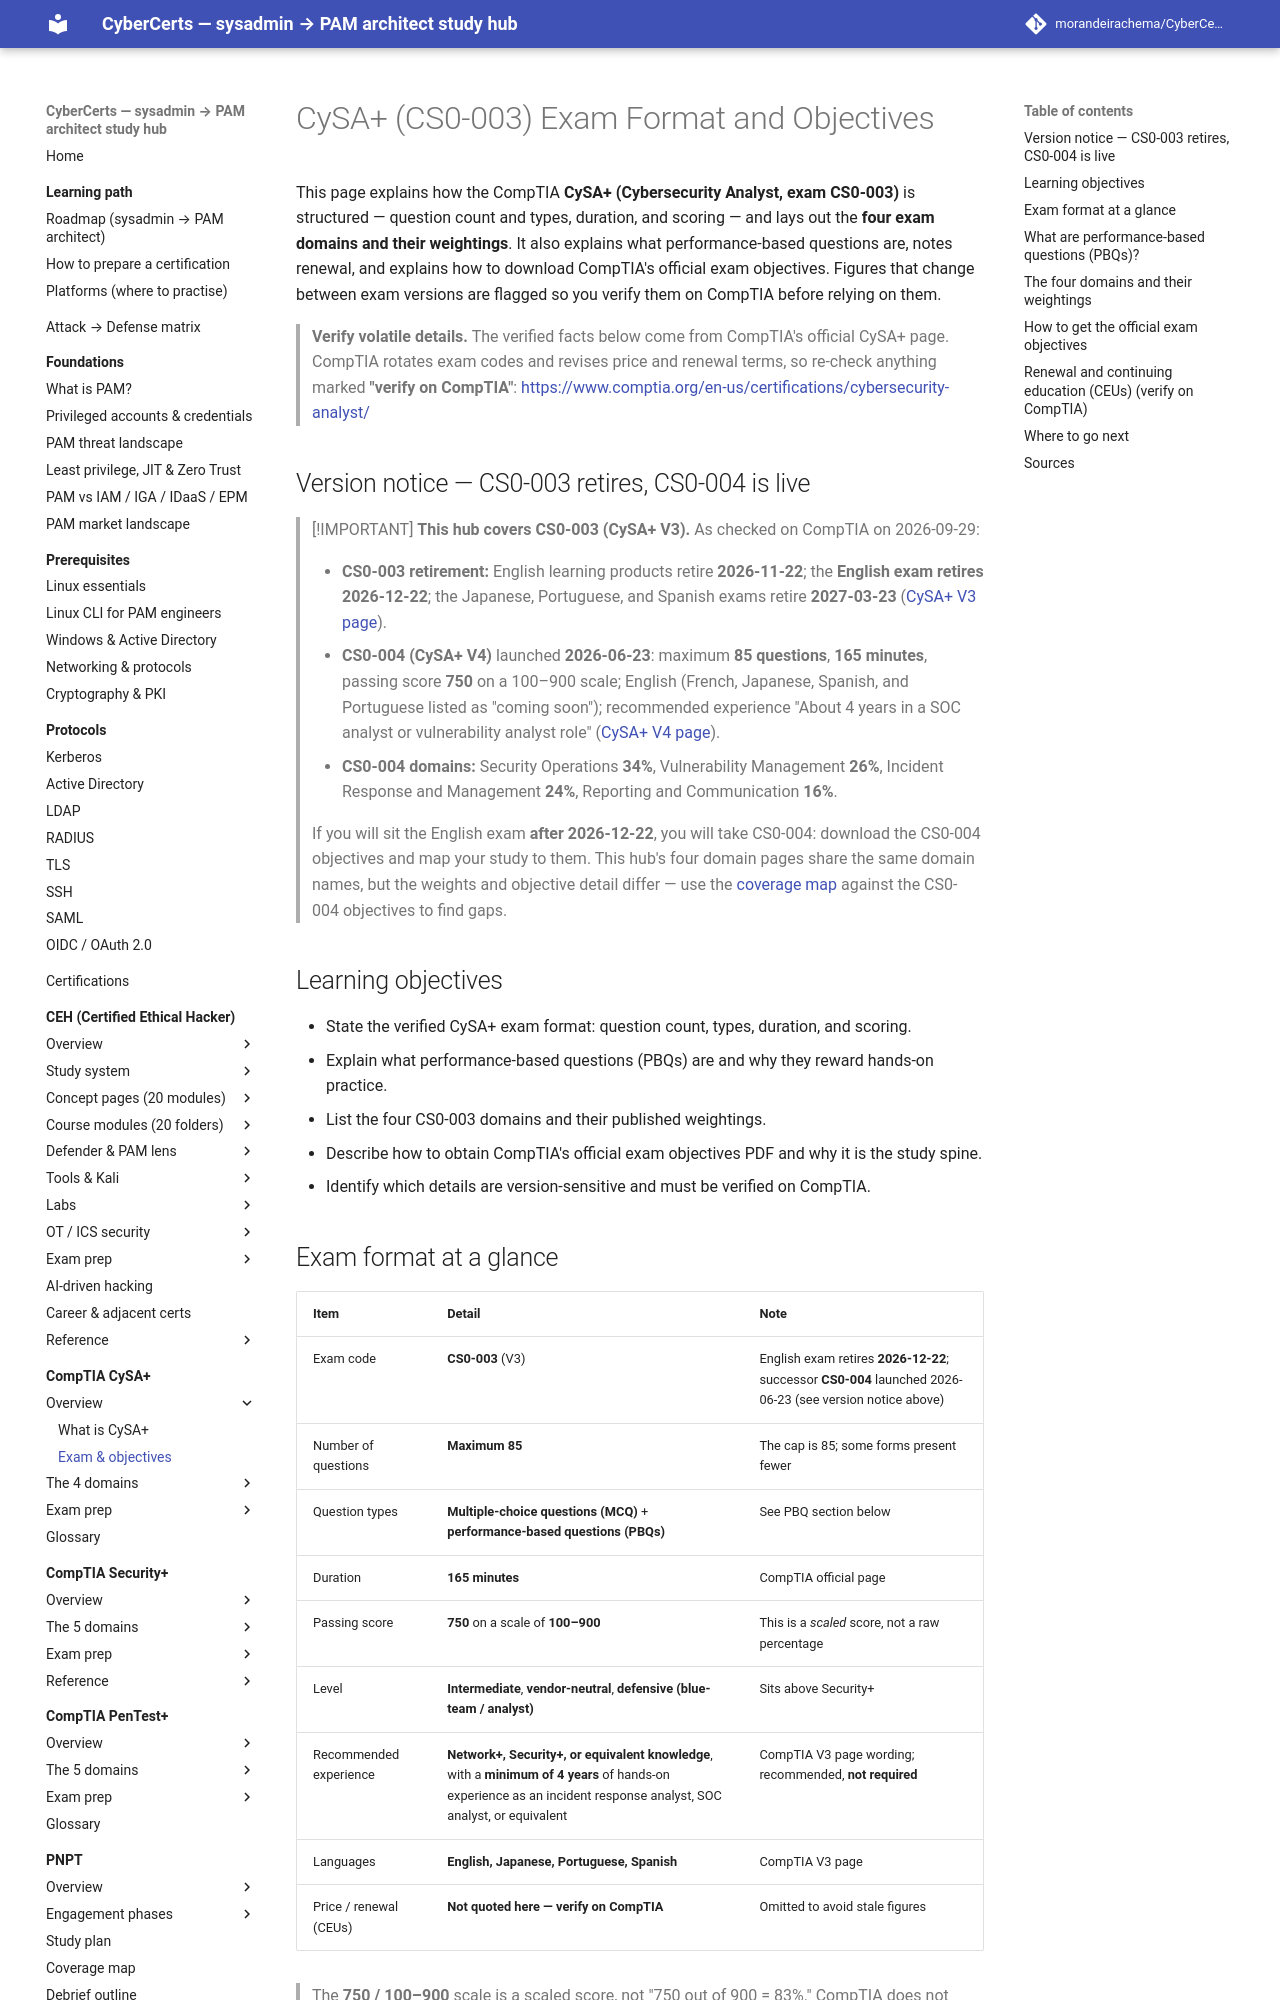

repository: morandeirachema/CyberCerts · page: certs/cysa-plus/00-overview/exam-and-objectives/index.html · generator: mkdocs

# CySA+ (CS0-003) Exam Format and Objectives

This page explains how the CompTIA **CySA+ (Cybersecurity Analyst, exam CS0-003)** is
structured — question count and types, duration, and scoring — and lays out the **four exam
domains and their weightings**. It also explains what performance-based questions are, notes
renewal, and explains how to download CompTIA's official exam objectives. Figures that change
between exam versions are flagged so you verify them on CompTIA before relying on them.

> **Verify volatile details.** The verified facts below come from CompTIA's official CySA+
> page. CompTIA rotates exam codes and revises price and renewal terms, so re-check anything
> marked **"verify on CompTIA"**:
> <https://www.comptia.org/en-us/certifications/cybersecurity-analyst/>

## Version notice — CS0-003 retires, CS0-004 is live

> [!IMPORTANT]
> **This hub covers CS0-003 (CySA+ V3).** As checked on CompTIA on 2026-09-29:
>
> - **CS0-003 retirement:** English learning products retire **2026-11-22**; the **English
>   exam retires 2026-12-22**; the Japanese, Portuguese, and Spanish exams retire
>   **2027-03-23** ([CySA+ V3 page](https://www.comptia.org/en-us/certifications/cybersecurity-analyst/v3/)).
> - **CS0-004 (CySA+ V4)** launched **2026-06-23**: maximum **85 questions**, **165 minutes**,
>   passing score **750** on a 100–900 scale; English (French, Japanese, Spanish, and
>   Portuguese listed as "coming soon"); recommended experience "About 4 years in a SOC analyst
>   or vulnerability analyst role" ([CySA+ V4 page](https://www.comptia.org/en-us/certifications/cybersecurity-analyst/v4/)).
> - **CS0-004 domains:** Security Operations **34%**, Vulnerability Management **26%**,
>   Incident Response and Management **24%**, Reporting and Communication **16%**.
>
> If you will sit the English exam **after 2026-12-22**, you will take CS0-004: download the
> CS0-004 objectives and map your study to them. This hub's four domain pages share the same
> domain names, but the weights and objective detail differ — use the
> [coverage map](../exam-prep/coverage-map.md) against the CS0-004 objectives to find gaps.

## Learning objectives

- State the verified CySA+ exam format: question count, types, duration, and scoring.
- Explain what performance-based questions (PBQs) are and why they reward hands-on practice.
- List the four CS0-003 domains and their published weightings.
- Describe how to obtain CompTIA's official exam objectives PDF and why it is the study
  spine.
- Identify which details are version-sensitive and must be verified on CompTIA.

## Exam format at a glance

| Item | Detail | Note |
| --- | --- | --- |
| Exam code | **CS0-003** (V3) | English exam retires **2026-12-22**; successor **CS0-004** launched 2026-06-23 (see version notice above) |
| Number of questions | **Maximum 85** | The cap is 85; some forms present fewer |
| Question types | **Multiple-choice questions (MCQ)** + **performance-based questions (PBQs)** | See PBQ section below |
| Duration | **165 minutes** | CompTIA official page |
| Passing score | **750** on a scale of **100–900** | This is a *scaled* score, not a raw percentage |
| Level | **Intermediate**, **vendor-neutral**, **defensive (blue-team / analyst)** | Sits above Security+ |
| Recommended experience | **Network+, Security+, or equivalent knowledge**, with a **minimum of 4 years** of hands-on experience as an incident response analyst, SOC analyst, or equivalent | CompTIA V3 page wording; recommended, **not required** |
| Languages | **English, Japanese, Portuguese, Spanish** | CompTIA V3 page |
| Price / renewal (CEUs) | **Not quoted here — verify on CompTIA** | Omitted to avoid stale figures |

> The **750 / 100–900** scale is a scaled score, not "750 out of 900 = 83%." CompTIA does
> not publish a fixed percentage of questions you must answer correctly; the raw-to-scaled
> mapping is not disclosed. Treat any flat "you need X%" claim from third-party sites with
> suspicion.
